Labelled photos from "Private", an image-classification folder in Slade-99/Deep_Learning. The possible labels are: abnormal, normal, pneumonia.

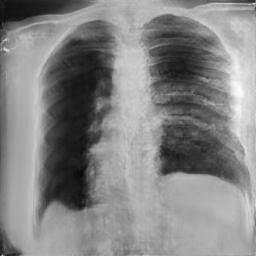
Label: pneumonia

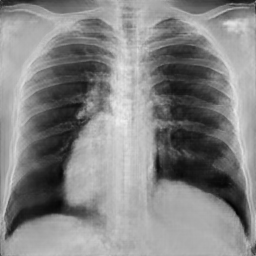
Label: abnormal

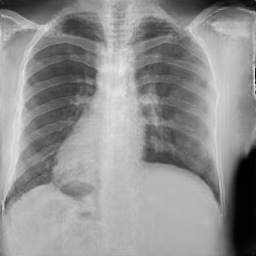
Label: normal

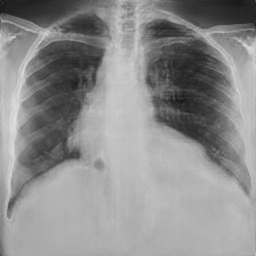
Label: normal

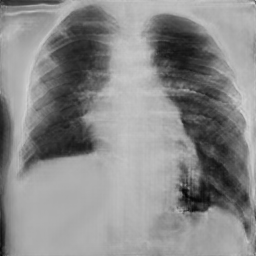
Label: pneumonia

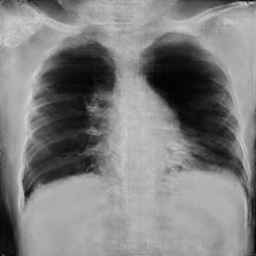
Label: pneumonia
